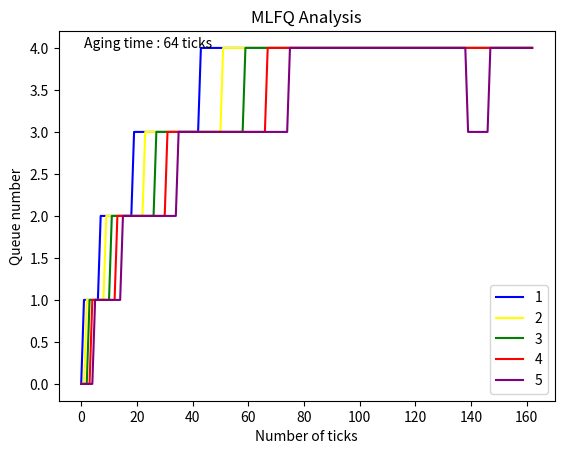

Source code (Python):
import matplotlib.pyplot as plt

x = list(range(0,163))
y1 = [0] + [1]*6 + [2]*12 + [3]*24 +[4]*48 + [4]*72
y2 = [0]*2 + [1]*7 + [2]*14 + [3]*28 +[4]*56 + [4]*56
y3 = [0]*3 + [1]*8 + [2]*16 + [3]*32 +[4]*64 + [4]*40
y4 = [0]*4 + [1]*9 + [2]*18 + [3]*36 +[4]*72 + [4]*24
y5 = [0]*5 + [1]*10 + [2]*20 + [3]*40 + [4]*64 +[3]*8 + [4]*16

plt.text(1,4,"Aging time : 64 ticks",fontsize=10)
plt.plot(x,y1, color='blue',label='1')
plt.plot(x,y2, color='yellow',label='2')
plt.plot(x,y3, color='green',label='3')
plt.plot(x,y4, color='red',label='4')
plt.plot(x,y5, color='purple',label='5')
plt.xlabel("Number of ticks")
plt.ylabel("Queue number")
plt.title("MLFQ Analysis")
plt.legend(loc="lower right")
plt.show()